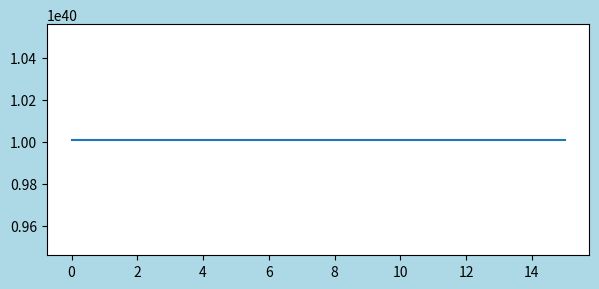

Recreate this plot in Python.
import numpy as np
import matplotlib.pyplot as plt


def string_to_binary(input_string):
    # Convert each character to its binary representation
    binary_result = ' '.join(format(ord(char), '08b') for char in input_string)
    return binary_result

# Example usage
input_string = "Hello, World!"
binary_string = string_to_binary(input_string)
print(f"Binary representation of '{input_string}' is : {binary_string}")


def binary_to_string(binary_string):
    print(binary_string)
    # Split the binary string into individual binary codes
    binary_values = binary_string.split()
    print(binary_values)
    # Convert each binary code to the corresponding character
    ascii_characters = [chr(int(b, 2)) for b in binary_values]
    # Join the characters to form the original string
    original_string = ''.join(ascii_characters)
    return original_string

# Example usage
binary_string = "01001000 01100101 01101100 01101100 01101111 00101100 00100000 01010111 01101111 01110010 01101100 01100100 00100001"
original_string = binary_to_string(binary_string)
print(f"Original string: {original_string}")




string1 = "Hello!"
print("The String Representation is:", string1)

binary_converted = "".join(format(ord(c), "b") for c in string1)
print("binary_converted is:", binary_converted)

TX_bit = int(binary_converted)

binary_converted_2 = " ".join(binary_converted)
print("binary_converted_2 is:", binary_converted_2)




print('TX_bit:', TX_bit)
#print(np.size(TX_bit))


def convert_string(pattern):
    # Define a mapping from symbols to analog values
    symbol_to_value = {
        '0': '00000000',
        '1': '11111111'
    }
    
    # Convert the symbol pattern to analog values
    converted_string = ''.join([symbol_to_value.get(symbol, '') for symbol in pattern])
    
    return converted_string



# Example usage

samplerate = 2 ** 10
numberofpointspersymbol = 2 ** 6
repetitions1 = samplerate / numberofpointspersymbol

TX_analog_values1 = np.repeat(TX_bit, repetitions1)


print(f"Binary_converted : '{binary_converted}':")
print(f"TX Analog values 1 : {TX_analog_values1}")

#TX_analog_float1 = [int(TX_analog_values1)]

#print(TX_analog_float1)

fig1 = plt.figure(figsize = (7,3), facecolor='lightblue')
ax1_1 = fig1.add_subplot(1, 1, 1)
ax1_1.plot(TX_analog_values1, "-")
